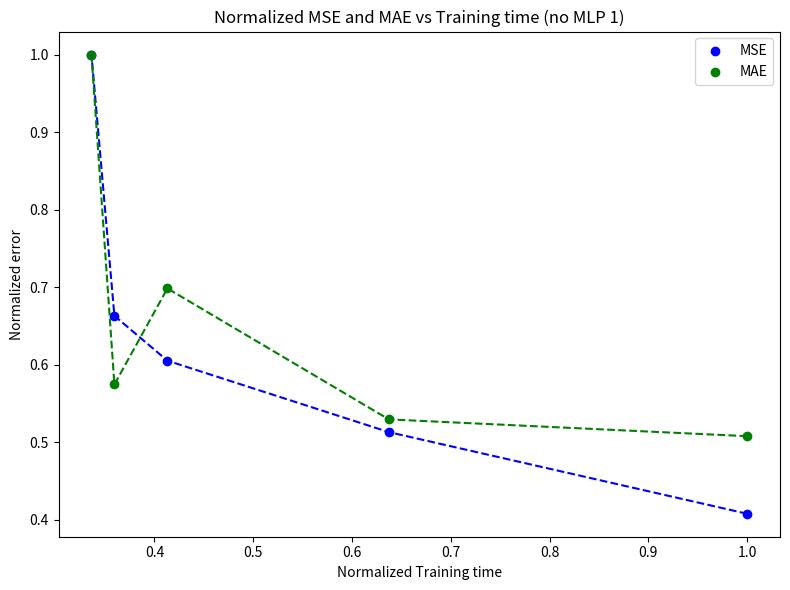

The matplotlib source for this figure:
import numpy as np
import matplotlib.pyplot as plt

# Original data
models = ['DGM', 'gen highway', 'Res net', 'Mlp 3', 'Mlp 2', 'Mlp 1']
time = np.array([5723, 3647, 2364, 2057, 1924, 1767])
mse = np.array([1.55E-06, 1.95E-06, 2.30E-06, 2.52E-06, 3.80E-06, 1.84E-03])
mae = np.array([6.40E-04, 6.672346E-04, 8.80E-04, 7.24E-04, 1.26E-03, 2.23E-02])

# Remove MLP 1
mask = np.array([m != 'Mlp 1' for m in models])
models = np.array(models)[mask]
time = time[mask]
mse = mse[mask]
mae = mae[mask]

# Normalize
time_norm = time / np.max(time)
mse_norm = mse / np.max(mse)
mae_norm = mae / np.max(mae)

# Plot
plt.figure(figsize=(8,6))
plt.scatter(time_norm, mse_norm, color='blue', label='MSE')
plt.scatter(time_norm, mae_norm, color='green', label='MAE')
plt.plot(time_norm, mse_norm, color='blue', linestyle='--')
plt.plot(time_norm, mae_norm, color='green', linestyle='--')
plt.xlabel('Normalized Training time')
plt.ylabel('Normalized error')
plt.title('Normalized MSE and MAE vs Training time (no MLP 1)')
plt.legend()
plt.tight_layout()
plt.savefig('normalized_mse_mae_vs_time_no_mlp1.png')
plt.close()

# Print normalized points
print("\nNormalized MSE vs training time points (no MLP 1):")
for m, t, e in zip(models, time_norm, mse_norm):
    print(f"{m}: time={t:.3f}, MSE={e:.3f}")

print("\nNormalized MAE vs training time points (no MLP 1):")
for m, t, e in zip(models, time_norm, mae_norm):
    print(f"{m}: time={t:.3f}, MAE={e:.3f}")

print("Plot saved as 'normalized_mse_mae_vs_time_no_mlp1.png'.")
